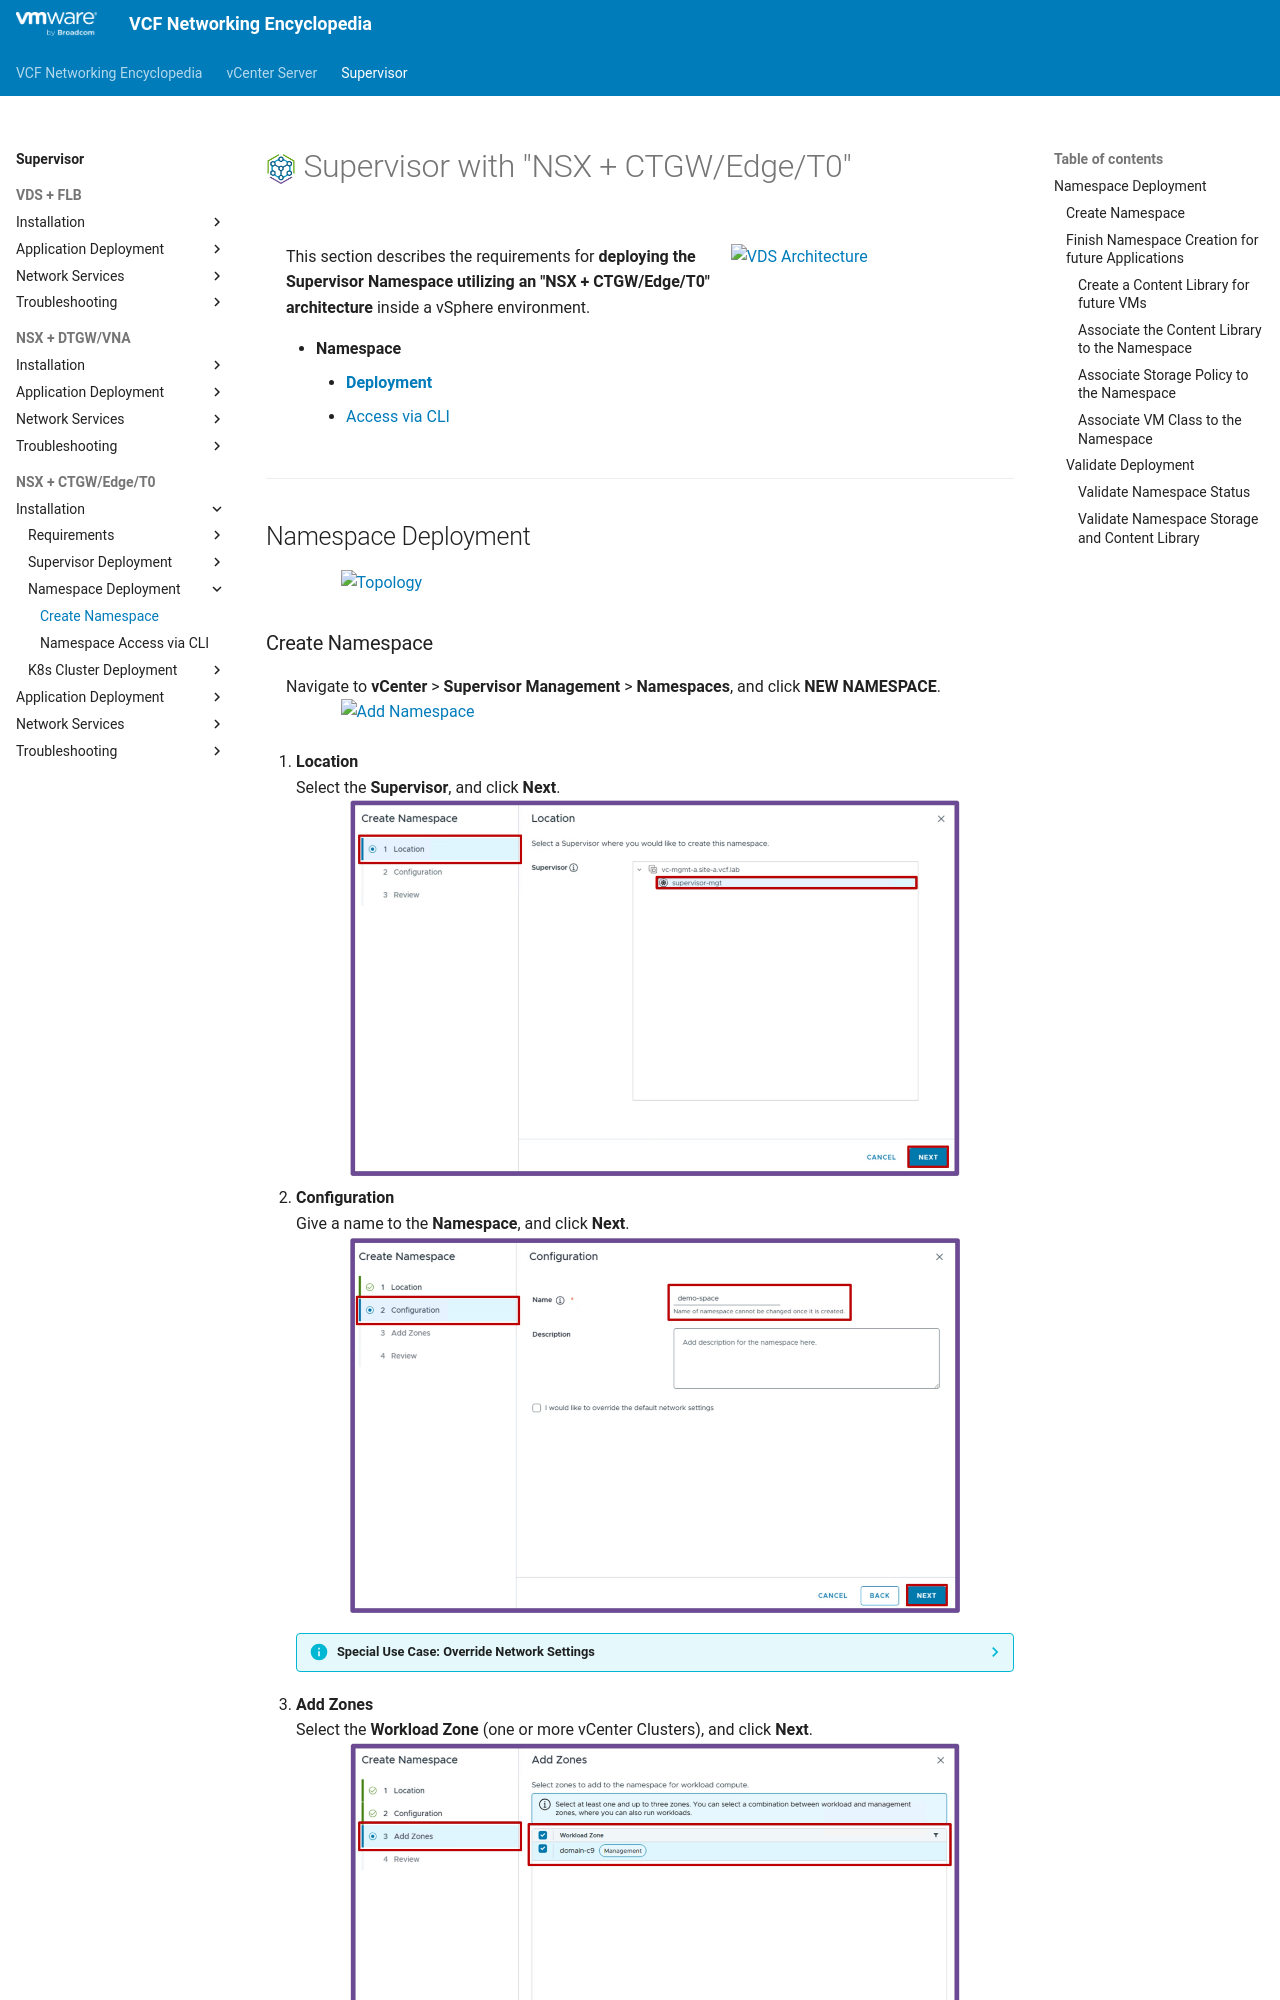

repository: vmware/vcf-networking-encyclopedia · page: supervisor/3d1-deploy-namespace/index.html · generator: mkdocs

<h1>
  <img src="../../assets/VKS.png" style="height:30px; vertical-align:middle;"> Supervisor with "NSX + CTGW/Edge/T0"
</h1>

<div class="grid" markdown style="grid-template-columns: 60% 40%">

<div markdown>

This section describes the requirements for **deploying the Supervisor Namespace utilizing an "NSX + CTGW/Edge/T0" architecture** inside a vSphere environment.

* **Namespace**
    * [**Deployment**](#namespacedeployment)
    * [Access via CLI](3d2-access-namespace.md)

</div>

<div markdown>
<img src="../images/3d1-0-Namespace.jpg" style="width: 85% !important; max-width: 250px;" alt="VDS Architecture">
</div>
</div>

---

## Namespace Deployment {: #namespacedeployment }

<img src="../images/3d1-0-Topology.jpg" style="display: block; margin: 0 auto; width: 85% !important; max-width: 900px;" alt="Topology">
